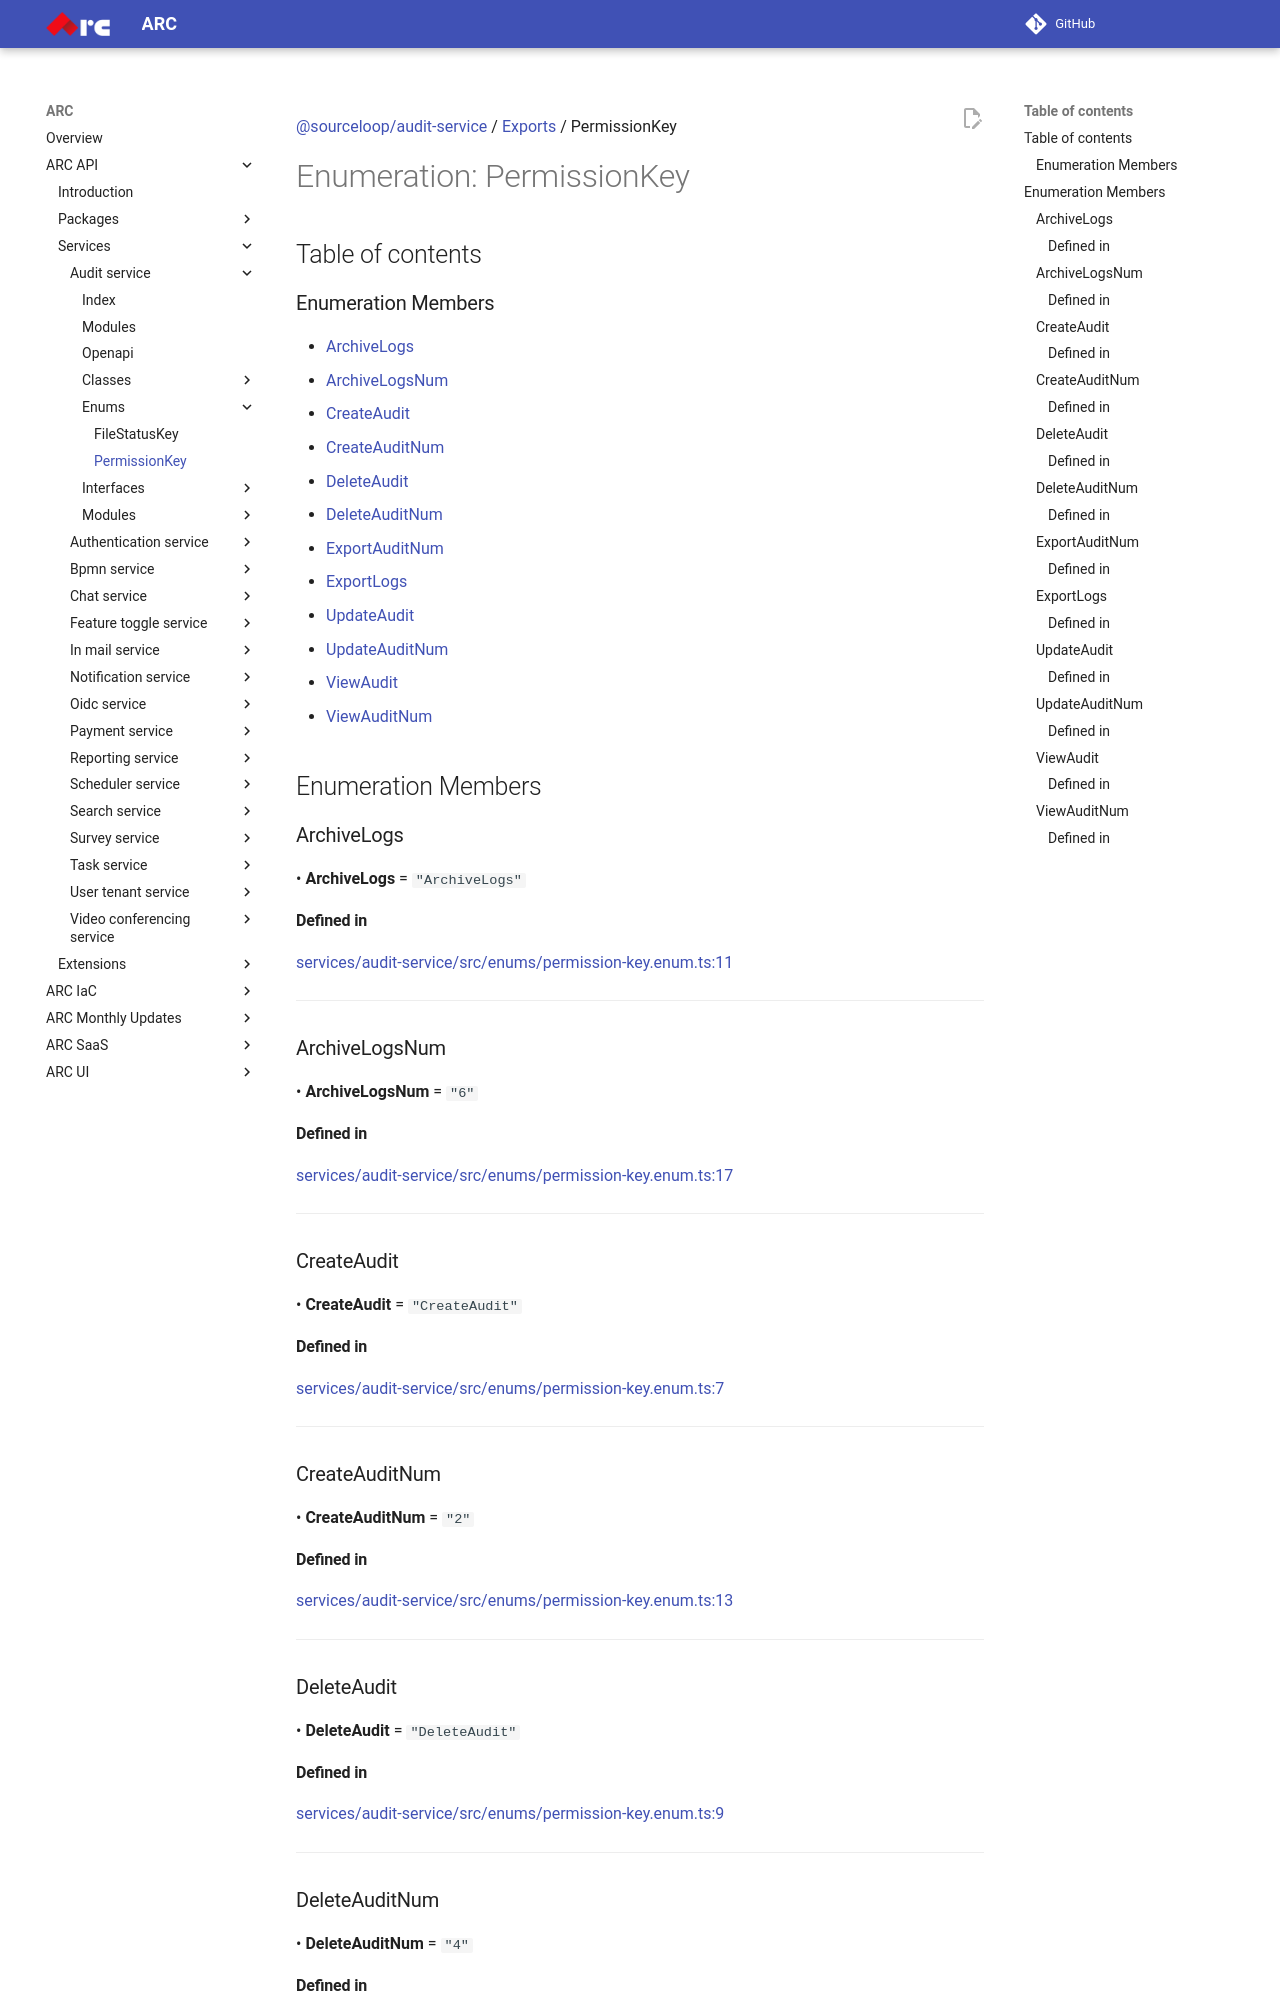

repository: sourcefuse/arc-docs · page: arc-api-docs/services/audit-service/enums/PermissionKey/index.html · generator: mkdocs

[@sourceloop/audit-service](../README.md) / [Exports](../modules.md) / PermissionKey

# Enumeration: PermissionKey

## Table of contents

### Enumeration Members

- [ArchiveLogs](PermissionKey.md#archivelogs)
- [ArchiveLogsNum](PermissionKey.md#archivelogsnum)
- [CreateAudit](PermissionKey.md#createaudit)
- [CreateAuditNum](PermissionKey.md#createauditnum)
- [DeleteAudit](PermissionKey.md#deleteaudit)
- [DeleteAuditNum](PermissionKey.md#deleteauditnum)
- [ExportAuditNum](PermissionKey.md#exportauditnum)
- [ExportLogs](PermissionKey.md#exportlogs)
- [UpdateAudit](PermissionKey.md#updateaudit)
- [UpdateAuditNum](PermissionKey.md#updateauditnum)
- [ViewAudit](PermissionKey.md#viewaudit)
- [ViewAuditNum](PermissionKey.md#viewauditnum)

## Enumeration Members

### ArchiveLogs

• **ArchiveLogs** = ``"ArchiveLogs"``

#### Defined in

[services/audit-service/src/enums/permission-key.enum.ts:11](https://github.com/sourcefuse/loopback4-microservice-catalog/blob/eb9d4d57/services/audit-service/src/enums/permission-key.enum.ts#L11)

___

### ArchiveLogsNum

• **ArchiveLogsNum** = ``"6"``

#### Defined in

[services/audit-service/src/enums/permission-key.enum.ts:17](https://github.com/sourcefuse/loopback4-microservice-catalog/blob/eb9d4d57/services/audit-service/src/enums/permission-key.enum.ts#L17)

___

### CreateAudit

• **CreateAudit** = ``"CreateAudit"``

#### Defined in

[services/audit-service/src/enums/permission-key.enum.ts:7](https://github.com/sourcefuse/loopback4-microservice-catalog/blob/eb9d4d57/services/audit-service/src/enums/permission-key.enum.ts#L7)

___

### CreateAuditNum

• **CreateAuditNum** = ``"2"``

#### Defined in

[services/audit-service/src/enums/permission-key.enum.ts:13](https://github.com/sourcefuse/loopback4-microservice-catalog/blob/eb9d4d57/services/audit-service/src/enums/permission-key.enum.ts#L13)

___

### DeleteAudit

• **DeleteAudit** = ``"DeleteAudit"``

#### Defined in

[services/audit-service/src/enums/permission-key.enum.ts:9](https://github.com/sourcefuse/loopback4-microservice-catalog/blob/eb9d4d57/services/audit-service/src/enums/permission-key.enum.ts#L9)

___

### DeleteAuditNum

• **DeleteAuditNum** = ``"4"``
